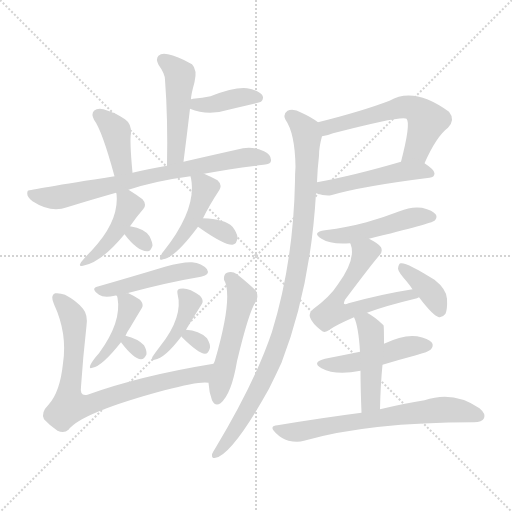
t = 0.00 s
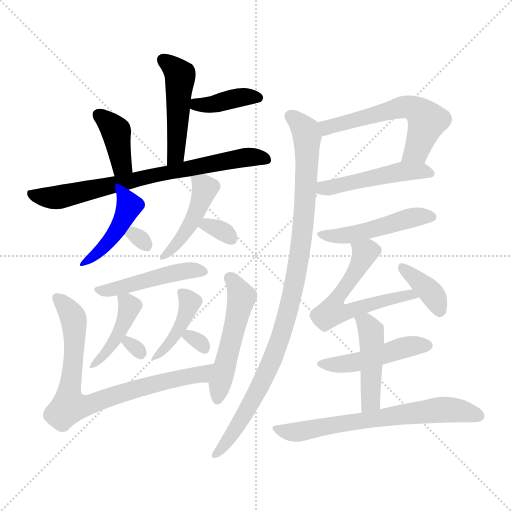
t = 3.11 s
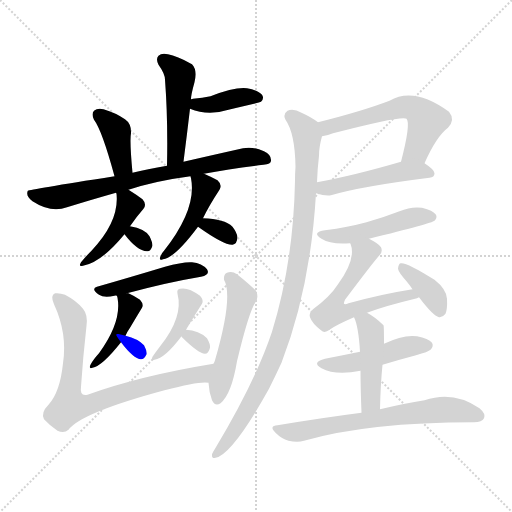
t = 6.21 s
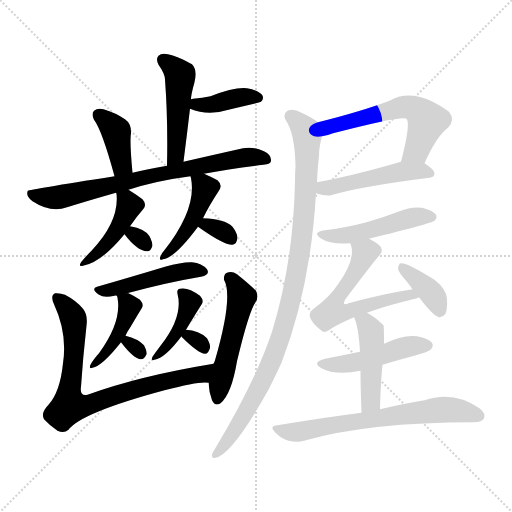
t = 9.32 s
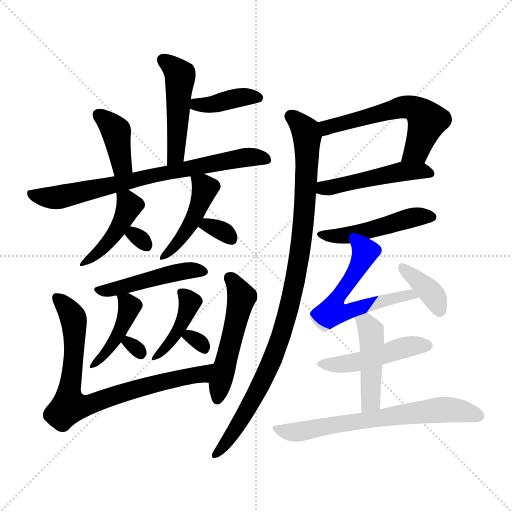
t = 12.42 s
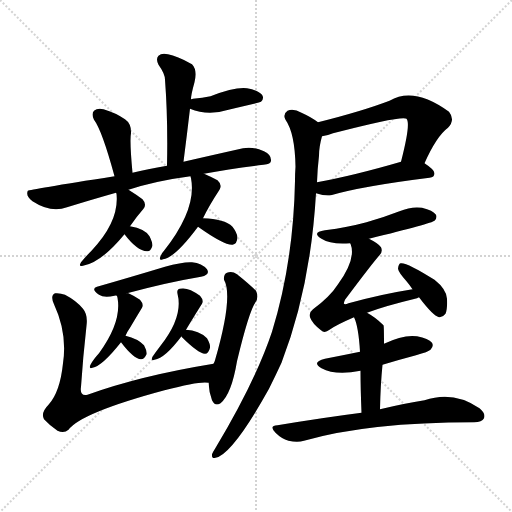
t = 15.53 s

The animated SVG that drew these frames (rendered in a browser with its animation timeline set to each time). Animation: 24 CSS @keyframes rules; one cycle of 15.53 s.

<svg version="1.1" viewBox="0 0 1024 1024" xmlns="http://www.w3.org/2000/svg">
  <g stroke="lightgray" stroke-dasharray="1,1" stroke-width="1" transform="scale(4, 4)">
    <line x1="0" y1="0" x2="256" y2="256"></line>
    <line x1="256" y1="0" x2="0" y2="256"></line>
    <line x1="128" y1="0" x2="128" y2="256"></line>
    <line x1="0" y1="128" x2="256" y2="128"></line>
  </g>
<g transform="scale(1, -1) translate(0, -900)">
   <style type="text/css">
    @keyframes keyframes0 {
      from {
       stroke: blue;
       stroke-dashoffset: 480;
       stroke-width: 128;
       }
       61% {
       animation-timing-function: step-end;
       stroke: blue;
       stroke-dashoffset: 0;
       stroke-width: 128;
       }
       to {
       stroke: black;
       stroke-width: 1024;
       }
       }
       #make-me-a-hanzi-animation-0 {
         animation: keyframes0 0.640625s both;
         animation-delay: 0.000000s;
         animation-timing-function: linear;
       }
    @keyframes keyframes1 {
      from {
       stroke: blue;
       stroke-dashoffset: 388;
       stroke-width: 128;
       }
       56% {
       animation-timing-function: step-end;
       stroke: blue;
       stroke-dashoffset: 0;
       stroke-width: 128;
       }
       to {
       stroke: black;
       stroke-width: 1024;
       }
       }
       #make-me-a-hanzi-animation-1 {
         animation: keyframes1 0.565755s both;
         animation-delay: 0.640625s;
         animation-timing-function: linear;
       }
    @keyframes keyframes2 {
      from {
       stroke: blue;
       stroke-dashoffset: 386;
       stroke-width: 128;
       }
       56% {
       animation-timing-function: step-end;
       stroke: blue;
       stroke-dashoffset: 0;
       stroke-width: 128;
       }
       to {
       stroke: black;
       stroke-width: 1024;
       }
       }
       #make-me-a-hanzi-animation-2 {
         animation: keyframes2 0.564128s both;
         animation-delay: 1.206380s;
         animation-timing-function: linear;
       }
    @keyframes keyframes3 {
      from {
       stroke: blue;
       stroke-dashoffset: 741;
       stroke-width: 128;
       }
       71% {
       animation-timing-function: step-end;
       stroke: blue;
       stroke-dashoffset: 0;
       stroke-width: 128;
       }
       to {
       stroke: black;
       stroke-width: 1024;
       }
       }
       #make-me-a-hanzi-animation-3 {
         animation: keyframes3 0.853027s both;
         animation-delay: 1.770508s;
         animation-timing-function: linear;
       }
    @keyframes keyframes4 {
      from {
       stroke: blue;
       stroke-dashoffset: 425;
       stroke-width: 128;
       }
       58% {
       animation-timing-function: step-end;
       stroke: blue;
       stroke-dashoffset: 0;
       stroke-width: 128;
       }
       to {
       stroke: black;
       stroke-width: 1024;
       }
       }
       #make-me-a-hanzi-animation-4 {
         animation: keyframes4 0.595866s both;
         animation-delay: 2.623535s;
         animation-timing-function: linear;
       }
    @keyframes keyframes5 {
      from {
       stroke: blue;
       stroke-dashoffset: 295;
       stroke-width: 128;
       }
       49% {
       animation-timing-function: step-end;
       stroke: blue;
       stroke-dashoffset: 0;
       stroke-width: 128;
       }
       to {
       stroke: black;
       stroke-width: 1024;
       }
       }
       #make-me-a-hanzi-animation-5 {
         animation: keyframes5 0.490072s both;
         animation-delay: 3.219401s;
         animation-timing-function: linear;
       }
    @keyframes keyframes6 {
      from {
       stroke: blue;
       stroke-dashoffset: 447;
       stroke-width: 128;
       }
       59% {
       animation-timing-function: step-end;
       stroke: blue;
       stroke-dashoffset: 0;
       stroke-width: 128;
       }
       to {
       stroke: black;
       stroke-width: 1024;
       }
       }
       #make-me-a-hanzi-animation-6 {
         animation: keyframes6 0.613770s both;
         animation-delay: 3.709473s;
         animation-timing-function: linear;
       }
    @keyframes keyframes7 {
      from {
       stroke: blue;
       stroke-dashoffset: 319;
       stroke-width: 128;
       }
       51% {
       animation-timing-function: step-end;
       stroke: blue;
       stroke-dashoffset: 0;
       stroke-width: 128;
       }
       to {
       stroke: black;
       stroke-width: 1024;
       }
       }
       #make-me-a-hanzi-animation-7 {
         animation: keyframes7 0.509603s both;
         animation-delay: 4.323242s;
         animation-timing-function: linear;
       }
    @keyframes keyframes8 {
      from {
       stroke: blue;
       stroke-dashoffset: 469;
       stroke-width: 128;
       }
       60% {
       animation-timing-function: step-end;
       stroke: blue;
       stroke-dashoffset: 0;
       stroke-width: 128;
       }
       to {
       stroke: black;
       stroke-width: 1024;
       }
       }
       #make-me-a-hanzi-animation-8 {
         animation: keyframes8 0.631673s both;
         animation-delay: 4.832845s;
         animation-timing-function: linear;
       }
    @keyframes keyframes9 {
      from {
       stroke: blue;
       stroke-dashoffset: 421;
       stroke-width: 128;
       }
       58% {
       animation-timing-function: step-end;
       stroke: blue;
       stroke-dashoffset: 0;
       stroke-width: 128;
       }
       to {
       stroke: black;
       stroke-width: 1024;
       }
       }
       #make-me-a-hanzi-animation-9 {
         animation: keyframes9 0.592611s both;
         animation-delay: 5.464518s;
         animation-timing-function: linear;
       }
    @keyframes keyframes10 {
      from {
       stroke: blue;
       stroke-dashoffset: 290;
       stroke-width: 128;
       }
       49% {
       animation-timing-function: step-end;
       stroke: blue;
       stroke-dashoffset: 0;
       stroke-width: 128;
       }
       to {
       stroke: black;
       stroke-width: 1024;
       }
       }
       #make-me-a-hanzi-animation-10 {
         animation: keyframes10 0.486003s both;
         animation-delay: 6.057129s;
         animation-timing-function: linear;
       }
    @keyframes keyframes11 {
      from {
       stroke: blue;
       stroke-dashoffset: 409;
       stroke-width: 128;
       }
       57% {
       animation-timing-function: step-end;
       stroke: blue;
       stroke-dashoffset: 0;
       stroke-width: 128;
       }
       to {
       stroke: black;
       stroke-width: 1024;
       }
       }
       #make-me-a-hanzi-animation-11 {
         animation: keyframes11 0.582845s both;
         animation-delay: 6.543132s;
         animation-timing-function: linear;
       }
    @keyframes keyframes12 {
      from {
       stroke: blue;
       stroke-dashoffset: 296;
       stroke-width: 128;
       }
       49% {
       animation-timing-function: step-end;
       stroke: blue;
       stroke-dashoffset: 0;
       stroke-width: 128;
       }
       to {
       stroke: black;
       stroke-width: 1024;
       }
       }
       #make-me-a-hanzi-animation-12 {
         animation: keyframes12 0.490885s both;
         animation-delay: 7.125977s;
         animation-timing-function: linear;
       }
    @keyframes keyframes13 {
      from {
       stroke: blue;
       stroke-dashoffset: 779;
       stroke-width: 128;
       }
       72% {
       animation-timing-function: step-end;
       stroke: blue;
       stroke-dashoffset: 0;
       stroke-width: 128;
       }
       to {
       stroke: black;
       stroke-width: 1024;
       }
       }
       #make-me-a-hanzi-animation-13 {
         animation: keyframes13 0.883952s both;
         animation-delay: 7.616862s;
         animation-timing-function: linear;
       }
    @keyframes keyframes14 {
      from {
       stroke: blue;
       stroke-dashoffset: 510;
       stroke-width: 128;
       }
       62% {
       animation-timing-function: step-end;
       stroke: blue;
       stroke-dashoffset: 0;
       stroke-width: 128;
       }
       to {
       stroke: black;
       stroke-width: 1024;
       }
       }
       #make-me-a-hanzi-animation-14 {
         animation: keyframes14 0.665039s both;
         animation-delay: 8.500814s;
         animation-timing-function: linear;
       }
    @keyframes keyframes15 {
      from {
       stroke: blue;
       stroke-dashoffset: 569;
       stroke-width: 128;
       }
       65% {
       animation-timing-function: step-end;
       stroke: blue;
       stroke-dashoffset: 0;
       stroke-width: 128;
       }
       to {
       stroke: black;
       stroke-width: 1024;
       }
       }
       #make-me-a-hanzi-animation-15 {
         animation: keyframes15 0.713053s both;
         animation-delay: 9.165853s;
         animation-timing-function: linear;
       }
    @keyframes keyframes16 {
      from {
       stroke: blue;
       stroke-dashoffset: 481;
       stroke-width: 128;
       }
       61% {
       animation-timing-function: step-end;
       stroke: blue;
       stroke-dashoffset: 0;
       stroke-width: 128;
       }
       to {
       stroke: black;
       stroke-width: 1024;
       }
       }
       #make-me-a-hanzi-animation-16 {
         animation: keyframes16 0.641439s both;
         animation-delay: 9.878906s;
         animation-timing-function: linear;
       }
    @keyframes keyframes17 {
      from {
       stroke: blue;
       stroke-dashoffset: 984;
       stroke-width: 128;
       }
       76% {
       animation-timing-function: step-end;
       stroke: blue;
       stroke-dashoffset: 0;
       stroke-width: 128;
       }
       to {
       stroke: black;
       stroke-width: 1024;
       }
       }
       #make-me-a-hanzi-animation-17 {
         animation: keyframes17 1.050781s both;
         animation-delay: 10.520345s;
         animation-timing-function: linear;
       }
    @keyframes keyframes18 {
      from {
       stroke: blue;
       stroke-dashoffset: 481;
       stroke-width: 128;
       }
       61% {
       animation-timing-function: step-end;
       stroke: blue;
       stroke-dashoffset: 0;
       stroke-width: 128;
       }
       to {
       stroke: black;
       stroke-width: 1024;
       }
       }
       #make-me-a-hanzi-animation-18 {
         animation: keyframes18 0.641439s both;
         animation-delay: 11.571126s;
         animation-timing-function: linear;
       }
    @keyframes keyframes19 {
      from {
       stroke: blue;
       stroke-dashoffset: 587;
       stroke-width: 128;
       }
       66% {
       animation-timing-function: step-end;
       stroke: blue;
       stroke-dashoffset: 0;
       stroke-width: 128;
       }
       to {
       stroke: black;
       stroke-width: 1024;
       }
       }
       #make-me-a-hanzi-animation-19 {
         animation: keyframes19 0.727702s both;
         animation-delay: 12.212565s;
         animation-timing-function: linear;
       }
    @keyframes keyframes20 {
      from {
       stroke: blue;
       stroke-dashoffset: 374;
       stroke-width: 128;
       }
       55% {
       animation-timing-function: step-end;
       stroke: blue;
       stroke-dashoffset: 0;
       stroke-width: 128;
       }
       to {
       stroke: black;
       stroke-width: 1024;
       }
       }
       #make-me-a-hanzi-animation-20 {
         animation: keyframes20 0.554362s both;
         animation-delay: 12.940267s;
         animation-timing-function: linear;
       }
    @keyframes keyframes21 {
      from {
       stroke: blue;
       stroke-dashoffset: 470;
       stroke-width: 128;
       }
       60% {
       animation-timing-function: step-end;
       stroke: blue;
       stroke-dashoffset: 0;
       stroke-width: 128;
       }
       to {
       stroke: black;
       stroke-width: 1024;
       }
       }
       #make-me-a-hanzi-animation-21 {
         animation: keyframes21 0.632487s both;
         animation-delay: 13.494629s;
         animation-timing-function: linear;
       }
    @keyframes keyframes22 {
      from {
       stroke: blue;
       stroke-dashoffset: 453;
       stroke-width: 128;
       }
       60% {
       animation-timing-function: step-end;
       stroke: blue;
       stroke-dashoffset: 0;
       stroke-width: 128;
       }
       to {
       stroke: black;
       stroke-width: 1024;
       }
       }
       #make-me-a-hanzi-animation-22 {
         animation: keyframes22 0.618652s both;
         animation-delay: 14.127116s;
         animation-timing-function: linear;
       }
    @keyframes keyframes23 {
      from {
       stroke: blue;
       stroke-dashoffset: 654;
       stroke-width: 128;
       }
       68% {
       animation-timing-function: step-end;
       stroke: blue;
       stroke-dashoffset: 0;
       stroke-width: 128;
       }
       to {
       stroke: black;
       stroke-width: 1024;
       }
       }
       #make-me-a-hanzi-animation-23 {
         animation: keyframes23 0.782227s both;
         animation-delay: 14.745768s;
         animation-timing-function: linear;
       }
</style>
<path d="M 367.0 576.5 Q 374.0 631.5 380.0 682.5 L 382.0 701.5 Q 382.0 710.5 389.0 735.5 Q 395.0 760.5 384.0 771.5 Q 383.0 772.5 382.0 772.5 Q 354.0 788.5 336.0 791.5 Q 323.0 794.5 317.0 788.5 Q 311.0 782.5 317.0 770.5 Q 330.0 752.5 330.0 740.5 Q 336.0 661.5 334.0 568.5 C 333.0 538.5 363.0 546.5 367.0 576.5 Z" fill="lightgray"></path> 
<path d="M 380.0 682.5 Q 416.0 667.5 457.0 680.5 Q 482.0 686.5 508.0 692.5 Q 520.0 695.5 522.0 696.5 Q 529.0 703.5 524.0 710.5 Q 517.0 719.5 494.0 723.5 Q 470.0 726.5 421.0 707.5 Q 405.0 704.5 386.0 702.5 Q 385.0 702.5 382.0 701.5 C 353.0 694.5 352.0 693.5 380.0 682.5 Z" fill="lightgray"></path> 
<path d="M 265.0 554.5 Q 259.0 618.5 262.0 633.5 Q 263.0 652.5 250.0 661.5 Q 231.0 674.5 207.0 681.5 Q 195.0 684.5 188.0 678.5 Q 182.0 672.5 188.0 660.5 Q 204.0 639.5 229.0 547.5 C 237.0 518.5 268.0 524.5 265.0 554.5 Z" fill="lightgray"></path> 
<path d="M 408.0 552.5 Q 462.0 562.5 527.0 570.5 Q 542.0 571.5 542.0 578.5 Q 543.0 590.5 528.0 597.5 Q 506.0 607.5 486.0 603.5 Q 419.0 588.5 367.0 576.5 L 334.0 568.5 Q 294.0 561.5 265.0 554.5 L 229.0 547.5 Q 57.0 520.5 56.0 518.5 Q 55.0 518.5 55.0 516.5 Q 52.0 507.5 65.0 497.5 Q 102.0 473.5 134.0 485.5 Q 186.0 501.5 232.0 514.5 L 257.0 520.5 Q 312.0 538.5 381.0 547.5 L 408.0 552.5 Z" fill="lightgray"></path> 
<path d="M 232.0 514.5 L 233.0 512.5 Q 239.0 457.5 183.0 398.5 Q 170.0 385.5 162.0 375.5 Q 156.0 365.5 166.0 368.5 Q 202.0 374.5 249.0 431.5 L 260.0 447.5 Q 273.0 466.5 287.0 482.5 Q 294.0 491.5 285.0 501.5 Q 273.0 510.5 257.0 520.5 C 232.0 536.5 226.0 539.5 232.0 514.5 Z" fill="lightgray"></path> 
<path d="M 249.0 431.5 Q 274.0 398.5 294.0 397.5 Q 301.0 396.5 305.0 408.5 Q 305.0 415.5 299.0 427.5 Q 290.0 442.5 260.0 447.5 C 233.0 452.5 233.0 452.5 249.0 431.5 Z" fill="lightgray"></path> 
<path d="M 406.0 463.5 Q 418.0 488.5 439.0 520.5 Q 445.0 530.5 435.0 539.5 Q 422.0 546.5 408.0 552.5 C 381.0 564.5 377.0 566.5 381.0 547.5 Q 381.0 546.5 382.0 543.5 Q 394.0 482.5 328.0 398.5 Q 324.0 394.5 321.0 387.5 Q 317.0 377.5 326.0 381.5 Q 350.0 384.5 396.0 446.5 L 406.0 463.5 Z" fill="lightgray"></path> 
<path d="M 396.0 446.5 Q 448.0 409.5 465.0 410.5 Q 474.0 411.5 475.0 425.5 Q 474.0 434.5 465.0 446.5 Q 449.0 462.5 406.0 463.5 C 376.0 464.5 372.0 463.5 396.0 446.5 Z" fill="lightgray"></path> 
<path d="M 254.0 313.5 Q 336.0 335.5 402.0 346.5 Q 421.0 350.5 414.0 361.5 Q 404.0 373.5 384.0 375.5 Q 365.0 376.5 330.0 366.5 Q 257.0 344.5 194.0 326.5 Q 181.0 322.5 198.0 310.5 Q 208.0 303.5 229.0 308.5 Q 230.0 309.5 234.0 308.5 L 254.0 313.5 Z" fill="lightgray"></path> 
<path d="M 251.0 228.5 Q 255.0 237.5 260.0 244.5 Q 273.0 266.5 284.0 284.5 Q 288.0 291.5 280.0 300.5 Q 270.0 307.5 257.0 313.5 Q 256.0 314.5 254.0 313.5 C 232.0 318.5 232.0 318.5 234.0 308.5 Q 234.0 307.5 235.0 304.5 Q 244.0 256.5 198.0 193.5 Q 186.0 180.5 181.0 170.5 Q 177.0 161.5 185.0 164.5 Q 204.0 167.5 242.0 215.5 L 251.0 228.5 Z" fill="lightgray"></path> 
<path d="M 242.0 215.5 Q 267.0 182.5 282.0 181.5 Q 289.0 181.5 293.0 191.5 Q 294.0 198.5 288.0 209.5 Q 276.0 222.5 251.0 228.5 C 228.0 234.5 228.0 234.5 242.0 215.5 Z" fill="lightgray"></path> 
<path d="M 372.0 240.5 Q 390.0 270.5 404.0 292.5 Q 408.0 299.5 400.0 308.5 Q 376.0 326.5 360.0 322.5 Q 353.0 321.5 355.0 312.5 Q 367.0 266.5 321.0 208.5 Q 311.0 195.5 305.0 186.5 Q 301.0 177.5 309.0 180.5 Q 330.0 183.5 363.0 227.5 L 372.0 240.5 Z" fill="lightgray"></path> 
<path d="M 363.0 227.5 Q 362.0 227.5 363.0 226.5 Q 396.0 193.5 410.0 192.5 Q 417.0 192.5 420.0 204.5 Q 421.0 211.5 414.0 223.5 Q 398.0 239.5 372.0 240.5 C 358.0 241.5 358.0 241.5 363.0 227.5 Z" fill="lightgray"></path> 
<path d="M 427.0 172.5 Q 280.0 148.5 175.0 110.5 Q 159.0 106.5 162.0 126.5 Q 166.0 186.5 173.0 248.5 Q 176.0 270.5 166.0 282.5 Q 153.0 298.5 130.0 310.5 Q 120.0 314.5 110.0 313.5 Q 100.0 309.5 108.0 291.5 Q 135.0 233.5 126.0 173.5 Q 120.0 115.5 97.0 90.5 Q 81.0 74.5 88.0 61.5 Q 100.0 48.5 115.0 38.5 Q 128.0 32.5 137.0 40.5 Q 162.0 74.5 329.0 119.5 Q 401.0 138.5 417.0 134.5 C 447.0 134.5 457.0 177.5 427.0 172.5 Z" fill="lightgray"></path> 
<path d="M 417.0 134.5 Q 418.0 115.5 424.0 99.5 Q 430.0 86.5 441.0 93.5 Q 463.0 111.5 474.0 177.5 Q 498.0 277.5 511.0 295.5 Q 518.0 305.5 512.0 318.5 Q 499.0 331.5 474.0 351.5 Q 464.0 358.5 454.0 354.5 Q 447.0 351.5 448.0 340.5 Q 467.0 307.5 430.0 179.5 Q 429.0 176.5 427.0 172.5 L 417.0 134.5 Z" fill="lightgray"></path> 
<path d="M 849.0 573.5 Q 873.0 627.5 896.0 644.5 Q 911.0 660.5 898.0 676.5 Q 828.0 727.5 779.0 698.5 Q 724.0 677.5 636.0 655.5 C 607.0 648.5 615.0 621.5 644.0 627.5 Q 654.0 628.5 666.0 633.5 Q 805.0 669.5 813.0 662.5 Q 822.0 653.5 802.0 576.5 C 795.0 547.5 836.0 546.5 849.0 573.5 Z" fill="lightgray"></path> 
<path d="M 632.0 513.5 Q 651.0 507.5 662.0 509.5 Q 723.0 527.5 859.0 544.5 Q 869.0 545.5 869.0 553.5 Q 869.0 560.5 849.0 573.5 C 832.0 585.5 831.0 584.5 802.0 576.5 Q 706.0 548.5 634.0 535.5 C 604.0 530.5 603.0 521.5 632.0 513.5 Z" fill="lightgray"></path> 
<path d="M 636.0 655.5 Q 623.0 665.5 603.0 674.5 Q 587.0 683.5 575.0 678.5 Q 565.0 671.5 571.0 660.5 Q 590.0 633.5 591.0 566.5 Q 590.0 553.5 590.0 538.5 Q 587.0 376.5 544.0 236.5 Q 511.0 137.5 430.0 2.5 Q 426.0 -3.5 424.0 -8.5 Q 423.0 -18.5 431.0 -15.5 Q 465.0 -8.5 538.0 122.5 Q 550.0 146.5 563.0 174.5 Q 621.0 324.5 632.0 513.5 L 634.0 535.5 Q 635.0 563.5 638.0 588.5 Q 638.0 606.5 644.0 627.5 C 648.0 647.5 648.0 647.5 636.0 655.5 Z" fill="lightgray"></path> 
<path d="M 738.0 422.5 Q 864.0 453.5 869.0 458.5 Q 875.0 464.5 872.0 470.5 Q 866.0 479.5 844.0 484.5 Q 822.0 487.5 799.0 477.5 Q 768.0 465.5 733.0 455.5 Q 696.0 445.5 650.0 439.5 Q 622.0 435.5 643.0 422.5 Q 661.0 410.5 700.0 413.5 L 738.0 422.5 Z" fill="lightgray"></path> 
<path d="M 734.0 274.5 Q 768.0 287.5 830.0 302.5 Q 834.0 303.5 838.0 305.5 C 866.0 315.5 855.0 326.5 825.0 321.5 Q 762.0 311.5 697.0 293.5 Q 690.0 290.5 688.0 292.5 Q 687.0 293.5 690.0 300.5 Q 747.0 376.5 759.0 389.5 Q 766.0 396.5 762.0 405.5 Q 758.0 412.5 738.0 422.5 C 712.0 436.5 691.0 442.5 700.0 413.5 L 701.0 412.5 Q 713.0 382.5 676.0 331.5 Q 660.0 306.5 626.0 281.5 Q 617.0 274.5 620.0 265.5 Q 624.0 253.5 642.0 239.5 Q 649.0 232.5 659.0 240.5 Q 671.0 249.5 708.0 265.5 L 734.0 274.5 Z" fill="lightgray"></path> 
<path d="M 838.0 305.5 Q 866.0 268.5 878.0 265.5 Q 885.0 264.5 891.0 272.5 Q 895.0 281.5 894.0 302.5 Q 893.0 321.5 869.0 340.5 Q 812.0 376.5 801.0 373.5 Q 797.0 372.5 796.0 362.5 Q 797.0 355.5 813.0 337.5 Q 819.0 330.5 825.0 321.5 L 838.0 305.5 Z" fill="lightgray"></path> 
<path d="M 765.0 170.5 Q 798.0 180.5 832.0 189.5 Q 857.0 196.5 861.0 200.5 Q 868.0 207.5 864.0 214.5 Q 857.0 223.5 834.0 227.5 Q 807.0 231.5 768.0 212.5 L 720.0 196.5 Q 686.0 189.5 650.0 182.5 Q 622.0 175.5 643.0 163.5 Q 671.0 148.5 721.0 158.5 L 765.0 170.5 Z" fill="lightgray"></path> 
<path d="M 760.0 81.5 Q 761.0 130.5 765.0 170.5 L 768.0 212.5 Q 768.0 248.5 767.0 249.5 Q 751.0 265.5 734.0 274.5 C 708.0 289.5 697.0 293.5 708.0 265.5 Q 717.0 247.5 720.0 196.5 L 721.0 158.5 Q 721.0 125.5 723.0 74.5 C 724.0 44.5 759.0 51.5 760.0 81.5 Z" fill="lightgray"></path> 
<path d="M 723.0 74.5 Q 645.0 64.5 555.0 49.5 Q 537.0 48.5 551.0 34.5 Q 563.0 22.5 577.0 18.5 Q 595.0 14.5 608.0 18.5 Q 737.0 55.5 948.0 55.5 Q 964.0 55.5 968.0 63.5 Q 972.0 72.5 959.0 83.5 Q 907.0 119.5 849.0 99.5 Q 810.0 93.5 760.0 81.5 L 723.0 74.5 Z" fill="lightgray"></path> 
      <clipPath id="make-me-a-hanzi-clip-0">
      <path d="M 367.0 576.5 Q 374.0 631.5 380.0 682.5 L 382.0 701.5 Q 382.0 710.5 389.0 735.5 Q 395.0 760.5 384.0 771.5 Q 383.0 772.5 382.0 772.5 Q 354.0 788.5 336.0 791.5 Q 323.0 794.5 317.0 788.5 Q 311.0 782.5 317.0 770.5 Q 330.0 752.5 330.0 740.5 Q 336.0 661.5 334.0 568.5 C 333.0 538.5 363.0 546.5 367.0 576.5 Z" fill="lightgray"></path>
      </clipPath>
      <path clip-path="url(#make-me-a-hanzi-clip-0)" d="M 326.0 780.5 L 360.0 747.5 L 353.0 601.5 L 348.0 584.5 L 338.0 576.5 " fill="none" id="make-me-a-hanzi-animation-0" stroke-dasharray="352 704" stroke-linecap="round"></path>

      <clipPath id="make-me-a-hanzi-clip-1">
      <path d="M 380.0 682.5 Q 416.0 667.5 457.0 680.5 Q 482.0 686.5 508.0 692.5 Q 520.0 695.5 522.0 696.5 Q 529.0 703.5 524.0 710.5 Q 517.0 719.5 494.0 723.5 Q 470.0 726.5 421.0 707.5 Q 405.0 704.5 386.0 702.5 Q 385.0 702.5 382.0 701.5 C 353.0 694.5 352.0 693.5 380.0 682.5 Z" fill="lightgray"></path>
      </clipPath>
      <path clip-path="url(#make-me-a-hanzi-clip-1)" d="M 385.0 696.5 L 404.0 689.5 L 479.0 705.5 L 514.0 704.5 " fill="none" id="make-me-a-hanzi-animation-1" stroke-dasharray="260 520" stroke-linecap="round"></path>

      <clipPath id="make-me-a-hanzi-clip-2">
      <path d="M 265.0 554.5 Q 259.0 618.5 262.0 633.5 Q 263.0 652.5 250.0 661.5 Q 231.0 674.5 207.0 681.5 Q 195.0 684.5 188.0 678.5 Q 182.0 672.5 188.0 660.5 Q 204.0 639.5 229.0 547.5 C 237.0 518.5 268.0 524.5 265.0 554.5 Z" fill="lightgray"></path>
      </clipPath>
      <path clip-path="url(#make-me-a-hanzi-clip-2)" d="M 197.0 670.5 L 232.0 637.5 L 243.0 570.5 L 233.0 560.5 " fill="none" id="make-me-a-hanzi-animation-2" stroke-dasharray="258 516" stroke-linecap="round"></path>

      <clipPath id="make-me-a-hanzi-clip-3">
      <path d="M 408.0 552.5 Q 462.0 562.5 527.0 570.5 Q 542.0 571.5 542.0 578.5 Q 543.0 590.5 528.0 597.5 Q 506.0 607.5 486.0 603.5 Q 419.0 588.5 367.0 576.5 L 334.0 568.5 Q 294.0 561.5 265.0 554.5 L 229.0 547.5 Q 57.0 520.5 56.0 518.5 Q 55.0 518.5 55.0 516.5 Q 52.0 507.5 65.0 497.5 Q 102.0 473.5 134.0 485.5 Q 186.0 501.5 232.0 514.5 L 257.0 520.5 Q 312.0 538.5 381.0 547.5 L 408.0 552.5 Z" fill="lightgray"></path>
      </clipPath>
      <path clip-path="url(#make-me-a-hanzi-clip-3)" d="M 58.0 516.5 L 77.0 507.5 L 113.0 504.5 L 216.0 531.5 L 465.0 581.5 L 532.0 581.5 " fill="none" id="make-me-a-hanzi-animation-3" stroke-dasharray="613 1226" stroke-linecap="round"></path>

      <clipPath id="make-me-a-hanzi-clip-4">
      <path d="M 232.0 514.5 L 233.0 512.5 Q 239.0 457.5 183.0 398.5 Q 170.0 385.5 162.0 375.5 Q 156.0 365.5 166.0 368.5 Q 202.0 374.5 249.0 431.5 L 260.0 447.5 Q 273.0 466.5 287.0 482.5 Q 294.0 491.5 285.0 501.5 Q 273.0 510.5 257.0 520.5 C 232.0 536.5 226.0 539.5 232.0 514.5 Z" fill="lightgray"></path>
      </clipPath>
      <path clip-path="url(#make-me-a-hanzi-clip-4)" d="M 243.0 505.5 L 258.0 488.5 L 249.0 464.5 L 220.0 418.5 L 170.0 375.5 " fill="none" id="make-me-a-hanzi-animation-4" stroke-dasharray="297 594" stroke-linecap="round"></path>

      <clipPath id="make-me-a-hanzi-clip-5">
      <path d="M 249.0 431.5 Q 274.0 398.5 294.0 397.5 Q 301.0 396.5 305.0 408.5 Q 305.0 415.5 299.0 427.5 Q 290.0 442.5 260.0 447.5 C 233.0 452.5 233.0 452.5 249.0 431.5 Z" fill="lightgray"></path>
      </clipPath>
      <path clip-path="url(#make-me-a-hanzi-clip-5)" d="M 261.0 429.5 L 268.0 431.5 L 292.0 410.5 " fill="none" id="make-me-a-hanzi-animation-5" stroke-dasharray="167 334" stroke-linecap="round"></path>

      <clipPath id="make-me-a-hanzi-clip-6">
      <path d="M 406.0 463.5 Q 418.0 488.5 439.0 520.5 Q 445.0 530.5 435.0 539.5 Q 422.0 546.5 408.0 552.5 C 381.0 564.5 377.0 566.5 381.0 547.5 Q 381.0 546.5 382.0 543.5 Q 394.0 482.5 328.0 398.5 Q 324.0 394.5 321.0 387.5 Q 317.0 377.5 326.0 381.5 Q 350.0 384.5 396.0 446.5 L 406.0 463.5 Z" fill="lightgray"></path>
      </clipPath>
      <path clip-path="url(#make-me-a-hanzi-clip-6)" d="M 388.0 547.5 L 409.0 523.5 L 403.0 500.5 L 366.0 426.5 L 329.0 388.5 " fill="none" id="make-me-a-hanzi-animation-6" stroke-dasharray="319 638" stroke-linecap="round"></path>

      <clipPath id="make-me-a-hanzi-clip-7">
      <path d="M 396.0 446.5 Q 448.0 409.5 465.0 410.5 Q 474.0 411.5 475.0 425.5 Q 474.0 434.5 465.0 446.5 Q 449.0 462.5 406.0 463.5 C 376.0 464.5 372.0 463.5 396.0 446.5 Z" fill="lightgray"></path>
      </clipPath>
      <path clip-path="url(#make-me-a-hanzi-clip-7)" d="M 409.0 444.5 L 416.0 449.5 L 442.0 439.5 L 462.0 422.5 " fill="none" id="make-me-a-hanzi-animation-7" stroke-dasharray="191 382" stroke-linecap="round"></path>

      <clipPath id="make-me-a-hanzi-clip-8">
      <path d="M 254.0 313.5 Q 336.0 335.5 402.0 346.5 Q 421.0 350.5 414.0 361.5 Q 404.0 373.5 384.0 375.5 Q 365.0 376.5 330.0 366.5 Q 257.0 344.5 194.0 326.5 Q 181.0 322.5 198.0 310.5 Q 208.0 303.5 229.0 308.5 Q 230.0 309.5 234.0 308.5 L 254.0 313.5 Z" fill="lightgray"></path>
      </clipPath>
      <path clip-path="url(#make-me-a-hanzi-clip-8)" d="M 197.0 318.5 L 259.0 328.5 L 357.0 356.5 L 405.0 356.5 " fill="none" id="make-me-a-hanzi-animation-8" stroke-dasharray="341 682" stroke-linecap="round"></path>

      <clipPath id="make-me-a-hanzi-clip-9">
      <path d="M 251.0 228.5 Q 255.0 237.5 260.0 244.5 Q 273.0 266.5 284.0 284.5 Q 288.0 291.5 280.0 300.5 Q 270.0 307.5 257.0 313.5 Q 256.0 314.5 254.0 313.5 C 232.0 318.5 232.0 318.5 234.0 308.5 Q 234.0 307.5 235.0 304.5 Q 244.0 256.5 198.0 193.5 Q 186.0 180.5 181.0 170.5 Q 177.0 161.5 185.0 164.5 Q 204.0 167.5 242.0 215.5 L 251.0 228.5 Z" fill="lightgray"></path>
      </clipPath>
      <path clip-path="url(#make-me-a-hanzi-clip-9)" d="M 240.0 307.5 L 258.0 285.5 L 251.0 259.5 L 227.0 212.5 L 188.0 170.5 " fill="none" id="make-me-a-hanzi-animation-9" stroke-dasharray="293 586" stroke-linecap="round"></path>

      <clipPath id="make-me-a-hanzi-clip-10">
      <path d="M 242.0 215.5 Q 267.0 182.5 282.0 181.5 Q 289.0 181.5 293.0 191.5 Q 294.0 198.5 288.0 209.5 Q 276.0 222.5 251.0 228.5 C 228.0 234.5 228.0 234.5 242.0 215.5 Z" fill="lightgray"></path>
      </clipPath>
      <path clip-path="url(#make-me-a-hanzi-clip-10)" d="M 255.0 215.5 L 281.0 193.5 " fill="none" id="make-me-a-hanzi-animation-10" stroke-dasharray="162 324" stroke-linecap="round"></path>

      <clipPath id="make-me-a-hanzi-clip-11">
      <path d="M 372.0 240.5 Q 390.0 270.5 404.0 292.5 Q 408.0 299.5 400.0 308.5 Q 376.0 326.5 360.0 322.5 Q 353.0 321.5 355.0 312.5 Q 367.0 266.5 321.0 208.5 Q 311.0 195.5 305.0 186.5 Q 301.0 177.5 309.0 180.5 Q 330.0 183.5 363.0 227.5 L 372.0 240.5 Z" fill="lightgray"></path>
      </clipPath>
      <path clip-path="url(#make-me-a-hanzi-clip-11)" d="M 366.0 313.5 L 380.0 295.5 L 372.0 269.5 L 348.0 226.5 L 312.0 186.5 " fill="none" id="make-me-a-hanzi-animation-11" stroke-dasharray="281 562" stroke-linecap="round"></path>

      <clipPath id="make-me-a-hanzi-clip-12">
      <path d="M 363.0 227.5 Q 362.0 227.5 363.0 226.5 Q 396.0 193.5 410.0 192.5 Q 417.0 192.5 420.0 204.5 Q 421.0 211.5 414.0 223.5 Q 398.0 239.5 372.0 240.5 C 358.0 241.5 358.0 241.5 363.0 227.5 Z" fill="lightgray"></path>
      </clipPath>
      <path clip-path="url(#make-me-a-hanzi-clip-12)" d="M 378.0 227.5 L 399.0 216.5 L 409.0 203.5 " fill="none" id="make-me-a-hanzi-animation-12" stroke-dasharray="168 336" stroke-linecap="round"></path>

      <clipPath id="make-me-a-hanzi-clip-13">
      <path d="M 427.0 172.5 Q 280.0 148.5 175.0 110.5 Q 159.0 106.5 162.0 126.5 Q 166.0 186.5 173.0 248.5 Q 176.0 270.5 166.0 282.5 Q 153.0 298.5 130.0 310.5 Q 120.0 314.5 110.0 313.5 Q 100.0 309.5 108.0 291.5 Q 135.0 233.5 126.0 173.5 Q 120.0 115.5 97.0 90.5 Q 81.0 74.5 88.0 61.5 Q 100.0 48.5 115.0 38.5 Q 128.0 32.5 137.0 40.5 Q 162.0 74.5 329.0 119.5 Q 401.0 138.5 417.0 134.5 C 447.0 134.5 457.0 177.5 427.0 172.5 Z" fill="lightgray"></path>
      </clipPath>
      <path clip-path="url(#make-me-a-hanzi-clip-13)" d="M 115.0 304.5 L 137.0 280.5 L 148.0 256.5 L 138.0 88.5 L 176.0 89.5 L 280.0 124.5 L 403.0 152.5 L 419.0 167.5 " fill="none" id="make-me-a-hanzi-animation-13" stroke-dasharray="651 1302" stroke-linecap="round"></path>

      <clipPath id="make-me-a-hanzi-clip-14">
      <path d="M 417.0 134.5 Q 418.0 115.5 424.0 99.5 Q 430.0 86.5 441.0 93.5 Q 463.0 111.5 474.0 177.5 Q 498.0 277.5 511.0 295.5 Q 518.0 305.5 512.0 318.5 Q 499.0 331.5 474.0 351.5 Q 464.0 358.5 454.0 354.5 Q 447.0 351.5 448.0 340.5 Q 467.0 307.5 430.0 179.5 Q 429.0 176.5 427.0 172.5 L 417.0 134.5 Z" fill="lightgray"></path>
      </clipPath>
      <path clip-path="url(#make-me-a-hanzi-clip-14)" d="M 460.0 343.5 L 483.0 305.5 L 434.0 101.5 " fill="none" id="make-me-a-hanzi-animation-14" stroke-dasharray="382 764" stroke-linecap="round"></path>

      <clipPath id="make-me-a-hanzi-clip-15">
      <path d="M 849.0 573.5 Q 873.0 627.5 896.0 644.5 Q 911.0 660.5 898.0 676.5 Q 828.0 727.5 779.0 698.5 Q 724.0 677.5 636.0 655.5 C 607.0 648.5 615.0 621.5 644.0 627.5 Q 654.0 628.5 666.0 633.5 Q 805.0 669.5 813.0 662.5 Q 822.0 653.5 802.0 576.5 C 795.0 547.5 836.0 546.5 849.0 573.5 Z" fill="lightgray"></path>
      </clipPath>
      <path clip-path="url(#make-me-a-hanzi-clip-15)" d="M 646.0 650.5 L 656.0 644.5 L 676.0 647.5 L 794.0 683.5 L 824.0 684.5 L 854.0 659.5 L 833.0 599.5 L 811.0 587.5 " fill="none" id="make-me-a-hanzi-animation-15" stroke-dasharray="441 882" stroke-linecap="round"></path>

      <clipPath id="make-me-a-hanzi-clip-16">
      <path d="M 632.0 513.5 Q 651.0 507.5 662.0 509.5 Q 723.0 527.5 859.0 544.5 Q 869.0 545.5 869.0 553.5 Q 869.0 560.5 849.0 573.5 C 832.0 585.5 831.0 584.5 802.0 576.5 Q 706.0 548.5 634.0 535.5 C 604.0 530.5 603.0 521.5 632.0 513.5 Z" fill="lightgray"></path>
      </clipPath>
      <path clip-path="url(#make-me-a-hanzi-clip-16)" d="M 642.0 529.5 L 647.0 523.5 L 663.0 525.5 L 798.0 556.5 L 840.0 558.5 L 860.0 553.5 " fill="none" id="make-me-a-hanzi-animation-16" stroke-dasharray="353 706" stroke-linecap="round"></path>

      <clipPath id="make-me-a-hanzi-clip-17">
      <path d="M 636.0 655.5 Q 623.0 665.5 603.0 674.5 Q 587.0 683.5 575.0 678.5 Q 565.0 671.5 571.0 660.5 Q 590.0 633.5 591.0 566.5 Q 590.0 553.5 590.0 538.5 Q 587.0 376.5 544.0 236.5 Q 511.0 137.5 430.0 2.5 Q 426.0 -3.5 424.0 -8.5 Q 423.0 -18.5 431.0 -15.5 Q 465.0 -8.5 538.0 122.5 Q 550.0 146.5 563.0 174.5 Q 621.0 324.5 632.0 513.5 L 634.0 535.5 Q 635.0 563.5 638.0 588.5 Q 638.0 606.5 644.0 627.5 C 648.0 647.5 648.0 647.5 636.0 655.5 Z" fill="lightgray"></path>
      </clipPath>
      <path clip-path="url(#make-me-a-hanzi-clip-17)" d="M 581.0 667.5 L 600.0 652.5 L 614.0 627.5 L 609.0 472.5 L 586.0 315.5 L 563.0 228.5 L 517.0 119.5 L 473.0 44.5 L 432.0 -7.5 " fill="none" id="make-me-a-hanzi-animation-17" stroke-dasharray="856 1712" stroke-linecap="round"></path>

      <clipPath id="make-me-a-hanzi-clip-18">
      <path d="M 738.0 422.5 Q 864.0 453.5 869.0 458.5 Q 875.0 464.5 872.0 470.5 Q 866.0 479.5 844.0 484.5 Q 822.0 487.5 799.0 477.5 Q 768.0 465.5 733.0 455.5 Q 696.0 445.5 650.0 439.5 Q 622.0 435.5 643.0 422.5 Q 661.0 410.5 700.0 413.5 L 738.0 422.5 Z" fill="lightgray"></path>
      </clipPath>
      <path clip-path="url(#make-me-a-hanzi-clip-18)" d="M 644.0 432.5 L 663.0 427.5 L 703.0 431.5 L 825.0 465.5 L 863.0 466.5 " fill="none" id="make-me-a-hanzi-animation-18" stroke-dasharray="353 706" stroke-linecap="round"></path>

      <clipPath id="make-me-a-hanzi-clip-19">
      <path d="M 734.0 274.5 Q 768.0 287.5 830.0 302.5 Q 834.0 303.5 838.0 305.5 C 866.0 315.5 855.0 326.5 825.0 321.5 Q 762.0 311.5 697.0 293.5 Q 690.0 290.5 688.0 292.5 Q 687.0 293.5 690.0 300.5 Q 747.0 376.5 759.0 389.5 Q 766.0 396.5 762.0 405.5 Q 758.0 412.5 738.0 422.5 C 712.0 436.5 691.0 442.5 700.0 413.5 L 701.0 412.5 Q 713.0 382.5 676.0 331.5 Q 660.0 306.5 626.0 281.5 Q 617.0 274.5 620.0 265.5 Q 624.0 253.5 642.0 239.5 Q 649.0 232.5 659.0 240.5 Q 671.0 249.5 708.0 265.5 L 734.0 274.5 Z" fill="lightgray"></path>
      </clipPath>
      <path clip-path="url(#make-me-a-hanzi-clip-19)" d="M 709.0 408.5 L 728.0 389.5 L 709.0 351.5 L 668.0 293.5 L 664.0 276.5 L 693.0 275.5 L 778.0 302.5 L 833.0 307.5 " fill="none" id="make-me-a-hanzi-animation-19" stroke-dasharray="459 918" stroke-linecap="round"></path>

      <clipPath id="make-me-a-hanzi-clip-20">
      <path d="M 838.0 305.5 Q 866.0 268.5 878.0 265.5 Q 885.0 264.5 891.0 272.5 Q 895.0 281.5 894.0 302.5 Q 893.0 321.5 869.0 340.5 Q 812.0 376.5 801.0 373.5 Q 797.0 372.5 796.0 362.5 Q 797.0 355.5 813.0 337.5 Q 819.0 330.5 825.0 321.5 L 838.0 305.5 Z" fill="lightgray"></path>
      </clipPath>
      <path clip-path="url(#make-me-a-hanzi-clip-20)" d="M 804.0 365.5 L 860.0 317.5 L 880.0 277.5 " fill="none" id="make-me-a-hanzi-animation-20" stroke-dasharray="246 492" stroke-linecap="round"></path>

      <clipPath id="make-me-a-hanzi-clip-21">
      <path d="M 765.0 170.5 Q 798.0 180.5 832.0 189.5 Q 857.0 196.5 861.0 200.5 Q 868.0 207.5 864.0 214.5 Q 857.0 223.5 834.0 227.5 Q 807.0 231.5 768.0 212.5 L 720.0 196.5 Q 686.0 189.5 650.0 182.5 Q 622.0 175.5 643.0 163.5 Q 671.0 148.5 721.0 158.5 L 765.0 170.5 Z" fill="lightgray"></path>
      </clipPath>
      <path clip-path="url(#make-me-a-hanzi-clip-21)" d="M 645.0 173.5 L 709.0 174.5 L 797.0 202.5 L 854.0 209.5 " fill="none" id="make-me-a-hanzi-animation-21" stroke-dasharray="342 684" stroke-linecap="round"></path>

      <clipPath id="make-me-a-hanzi-clip-22">
      <path d="M 760.0 81.5 Q 761.0 130.5 765.0 170.5 L 768.0 212.5 Q 768.0 248.5 767.0 249.5 Q 751.0 265.5 734.0 274.5 C 708.0 289.5 697.0 293.5 708.0 265.5 Q 717.0 247.5 720.0 196.5 L 721.0 158.5 Q 721.0 125.5 723.0 74.5 C 724.0 44.5 759.0 51.5 760.0 81.5 Z" fill="lightgray"></path>
      </clipPath>
      <path clip-path="url(#make-me-a-hanzi-clip-22)" d="M 716.0 263.5 L 732.0 253.5 L 744.0 222.5 L 741.0 97.5 L 728.0 82.5 " fill="none" id="make-me-a-hanzi-animation-22" stroke-dasharray="325 650" stroke-linecap="round"></path>

      <clipPath id="make-me-a-hanzi-clip-23">
      <path d="M 723.0 74.5 Q 645.0 64.5 555.0 49.5 Q 537.0 48.5 551.0 34.5 Q 563.0 22.5 577.0 18.5 Q 595.0 14.5 608.0 18.5 Q 737.0 55.5 948.0 55.5 Q 964.0 55.5 968.0 63.5 Q 972.0 72.5 959.0 83.5 Q 907.0 119.5 849.0 99.5 Q 810.0 93.5 760.0 81.5 L 723.0 74.5 Z" fill="lightgray"></path>
      </clipPath>
      <path clip-path="url(#make-me-a-hanzi-clip-23)" d="M 565.0 38.5 L 598.0 36.5 L 890.0 81.5 L 958.0 67.5 " fill="none" id="make-me-a-hanzi-animation-23" stroke-dasharray="526 1052" stroke-linecap="round"></path>

</g>
</svg>
